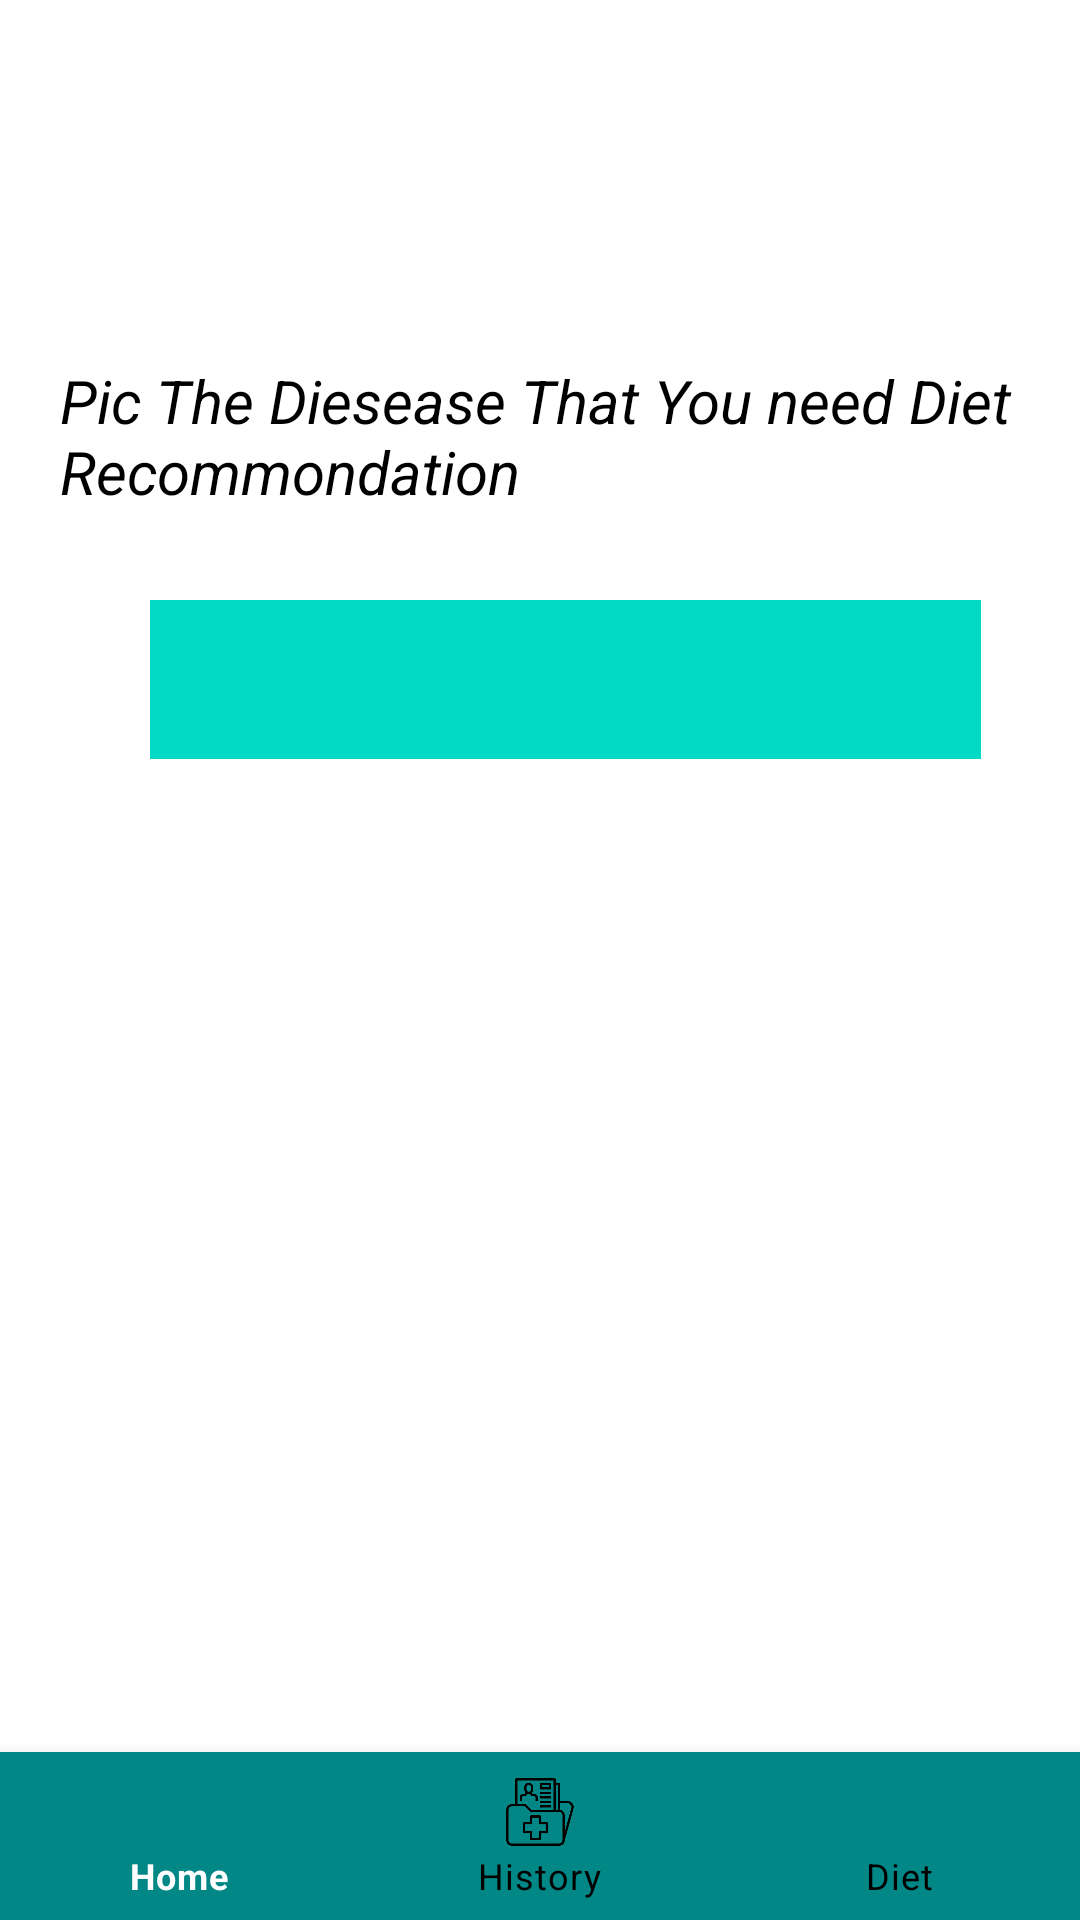

Produce the Android XML layout that renders to this screen, including the resource entries it uses.
<!-- AndroidManifest.xml: application theme Theme.PHR -->
<!-- res/layout/activity_diet.xml -->
<?xml version="1.0" encoding="utf-8"?>
<RelativeLayout xmlns:android="http://schemas.android.com/apk/res/android"
    xmlns:app="http://schemas.android.com/apk/res-auto"
    xmlns:tools="http://schemas.android.com/tools"
    android:layout_width="match_parent"
    android:layout_height="match_parent"
    android:background="@color/white"
    tools:context=".Diet">



    <com.google.android.material.bottomnavigation.BottomNavigationView
        android:layout_width="match_parent"
        android:layout_height="wrap_content"
        android:id="@+id/bottom_navigation"
        app:itemBackground="@color/teal_700"
        app:itemTextColor="@drawable/selector"
        app:itemIconTint="@drawable/selector"
        app:menu="@menu/menu_bottom"
        android:layout_alignParentBottom="true"/>

    <Spinner
        android:id="@+id/spinner"
        android:layout_width="277dp"
        android:layout_height="53dp"
        android:layout_marginLeft="50dp"
        android:background="@color/teal_200"
        android:layout_marginTop="200dp" />

    <TextView
        android:layout_width="1000dp"
        android:layout_height="50dp"
        android:text="Pic The Diesease That You need Diet Recommondation"
        android:textColor="@color/black"
        android:layout_marginTop="120dp"
        android:layout_marginLeft="20dp"
        android:textSize="20sp"
        android:textStyle="italic" />
    <TextView
        android:layout_width="1000dp"
        android:layout_height="50dp"
        android:layout_marginTop="600dp"
        android:layout_marginLeft="20dp"
        android:layout_marginRight="20dp"
        android:id="@+id/t1"
        android:textColor="@color/black"
        android:textStyle="bold"/>
</RelativeLayout>
<!-- resources referenced by this layout -->
<resources>
  <!-- drawable selector (drawable) -->
  <?xml version="1.0" encoding="utf-8"?>
  <selector xmlns:android="http://schemas.android.com/apk/res/android">
  
      <item android:state_selected="true"
            android:color="@color/white"/>
      <item android:state_selected="false"
            android:color="@color/black"/>
  </selector>
  <style name="Theme.PHR" parent="Theme.MaterialComponents.NoActionBar">
          
          <item name="colorPrimary">@color/purple_500</item>
          <item name="colorPrimaryVariant">@color/purple_700</item>
          <item name="colorOnPrimary">@color/white</item>
          
          <item name="colorSecondary">@color/teal_200</item>
          <item name="colorSecondaryVariant">@color/teal_700</item>
          <item name="colorOnSecondary">@color/black</item>
          
          <item name="android:statusBarColor" tools:targetApi="l">?attr/colorPrimaryVariant</item>
          
      </style>
  <!-- not gathered from this repository: default colours our renderer supplied (Android Studio template values) -->
  <color name="purple_500">#FF6200EE</color>
  <color name="purple_700">#FF3700B3</color>
  <color name="teal_200">#FF03DAC5</color>
  <color name="teal_700">#FF018786</color>
  <color name="black">#FF000000</color>
  <color name="white">#FFFFFFFF</color>
</resources>
